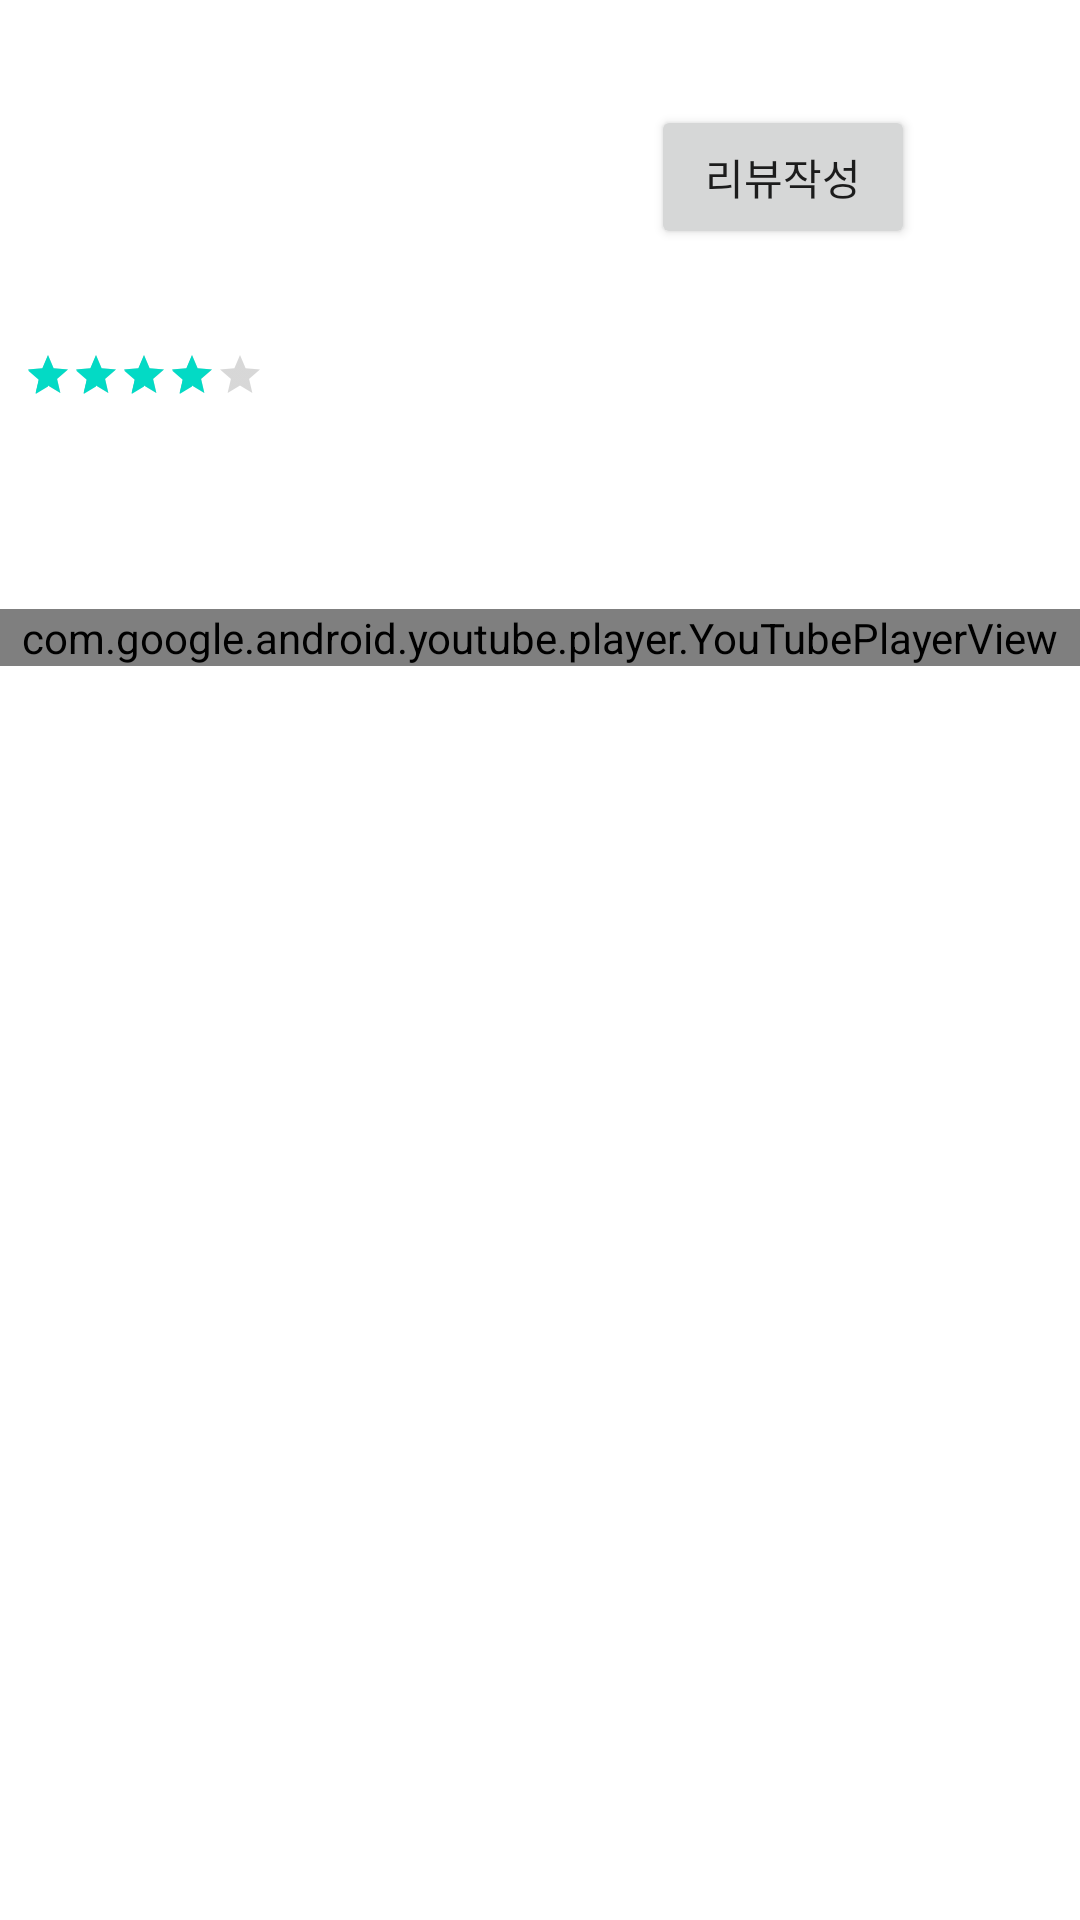

Layout XML and referenced resources for this Android screen:
<!-- AndroidManifest.xml: application theme Theme.Clipz2 -->
<!-- res/layout/activity_detail.xml -->
<?xml version="1.0" encoding="utf-8"?>
<LinearLayout xmlns:android="http://schemas.android.com/apk/res/android"
    xmlns:app="http://schemas.android.com/apk/res-auto"
    xmlns:tools="http://schemas.android.com/tools"
    android:layout_width="match_parent"
    android:layout_height="wrap_content"
    android:orientation="vertical"
    tools:context=".DetailActivity">

    <ScrollView
        android:layout_width="match_parent"
        android:layout_height="match_parent">
        <LinearLayout
            android:orientation="vertical"
            android:layout_width="match_parent"
            android:layout_height="wrap_content">

            <ImageView
                android:id="@+id/iv_poster"
                android:layout_width="wrap_content"
                android:layout_height="wrap_content" />

            <TextView
                android:id="@+id/tv_title"
                android:textSize="20dp"
                android:paddingLeft="8dp"
                android:paddingTop="8dp"
                android:layout_width="wrap_content"
                android:layout_height="wrap_content" />

            <LinearLayout
                android:layout_width="wrap_content"
                android:layout_height="wrap_content"
                android:orientation="horizontal">
                <TextView
                    android:id="@+id/tv_original_title"
                    android:paddingLeft="8dp"
                    android:layout_gravity="left"
                    android:layout_width="wrap_content"
                    android:layout_height="wrap_content" />

                <View
                    android:layout_width="0dp"
                    android:layout_height="0dp"
                    android:layout_weight="1" />

                <Button
                    android:id="@+id/btn_review"
                    android:layout_width="wrap_content"
                    android:layout_height="wrap_content"
                    android:layout_gravity="right"
                    android:text="리뷰작성"/>

                <ImageButton
                    android:id="@+id/btn_save"
                    android:layout_width="50dp"
                    android:layout_height="50dp"
                    android:layout_marginLeft="5dp"
                    android:layout_marginTop="5dp"
                    android:layout_gravity="right"
                    android:background="@drawable/heartbutton" />
            </LinearLayout>

            <TextView
                android:id="@+id/tv_release_date"
                android:paddingLeft="8dp"
                android:layout_width="wrap_content"
                android:layout_height="wrap_content" />

            <RatingBar
                android:id="@+id/movie_rating"
                style="@style/Widget.AppCompat.RatingBar.Small"
                android:layout_width="95dp"
                android:layout_height="wrap_content"
                android:isIndicator="true"
                android:padding="8dp"
                android:rating="4"
                android:stepSize="1" />

            <TextView
                android:id="@+id/tv_genre_ids"
                android:layout_width="wrap_content"
                android:layout_height="wrap_content"
                android:paddingLeft="8dp"   />

            <TextView
                android:id="@+id/tv_overview"
                android:paddingLeft="8dp"
                android:paddingTop="8dp"
                android:layout_marginBottom="16dp"
                android:layout_width="wrap_content"
                android:layout_height="wrap_content" />

            <com.google.android.youtube.player.YouTubePlayerView
                android:id="@+id/youtube_view"
                android:layout_width="match_parent"
                android:layout_height="wrap_content" />
        </LinearLayout>

    </ScrollView>

</LinearLayout>
<!-- resources referenced by this layout -->
<resources>
  <!-- drawable heartbutton (drawable) -->
  <?xml version="1.0" encoding="utf-8"?>
  <selector xmlns:android="http://schemas.android.com/apk/res/android">
      <item
      android:drawable="@drawable/icon_favorite_full"
      android:state_pressed="true"/>
      <item
          android:drawable="@drawable/icon_favorite_full"
          android:state_selected="true"/>
      <item android:drawable="@drawable/icon_favorite_baseline"/></selector>
  <style name="Theme.Clipz2" parent="Theme.MaterialComponents.DayNight.DarkActionBar">
          
          <item name="colorPrimary">@color/purple_500</item>
          <item name="colorPrimaryVariant">@color/purple_700</item>
          <item name="colorOnPrimary">@color/white</item>
          
          <item name="colorSecondary">@color/teal_200</item>
          <item name="colorSecondaryVariant">@color/teal_700</item>
          <item name="colorOnSecondary">@color/black</item>
          
          <item name="android:statusBarColor" tools:targetApi="l">?attr/colorPrimaryVariant</item>
          
      </style>
  <color name="purple_500">#FF6200EE</color>
  <color name="purple_700">#FF3700B3</color>
  <color name="white">#FFFFFFFF</color>
  <color name="teal_200">#FF03DAC5</color>
  <color name="teal_700">#FF018786</color>
  <color name="black">#FF000000</color>
</resources>
